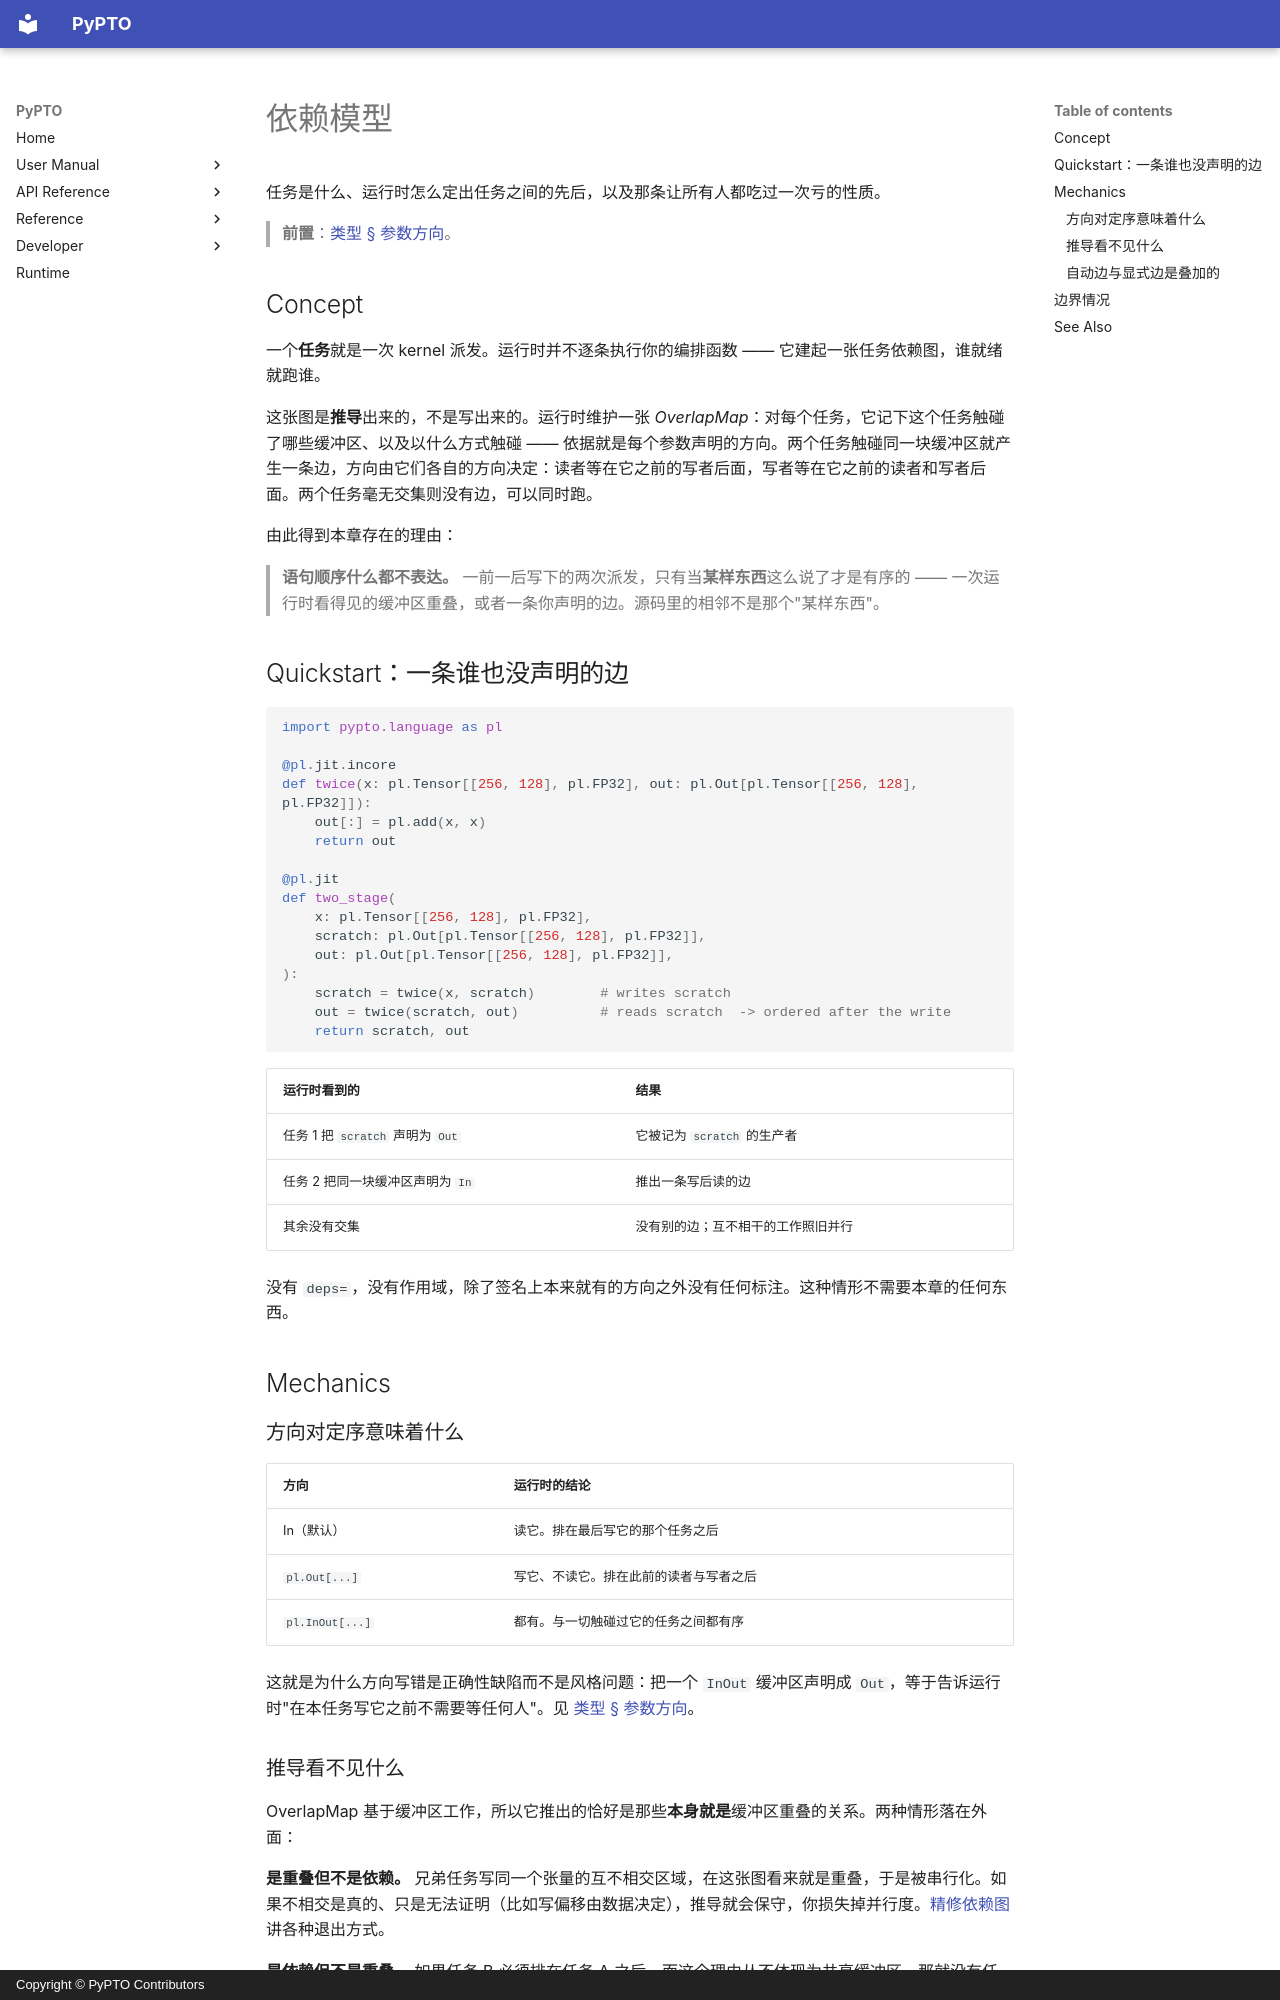

repository: hw-native-sys/pypto · page: zh/user/tasks/00-model/index.html · generator: mkdocs · copyright: Copyright © PyPTO Contributors

# 依赖模型

任务是什么、运行时怎么定出任务之间的先后，以及那条让所有人都吃过一次亏的性质。

> **前置**：[类型 § 参数方向](../language/00-types.md#参数方向)。

## Concept

一个**任务**就是一次 kernel 派发。运行时并不逐条执行你的编排函数 —— 它建起一张任务依赖图，谁就绪就跑谁。

这张图是**推导**出来的，不是写出来的。运行时维护一张 *OverlapMap*：对每个任务，它记下这个任务触碰了哪些缓冲区、以及以什么方式触碰 —— 依据就是每个参数声明的方向。两个任务触碰同一块缓冲区就产生一条边，方向由它们各自的方向决定：读者等在它之前的写者后面，写者等在它之前的读者和写者后面。两个任务毫无交集则没有边，可以同时跑。

由此得到本章存在的理由：

> **语句顺序什么都不表达。** 一前一后写下的两次派发，只有当**某样东西**这么说了才是有序的 —— 一次运行时看得见的缓冲区重叠，或者一条你声明的边。源码里的相邻不是那个"某样东西"。

## Quickstart：一条谁也没声明的边

```python
import pypto.language as pl

@pl.jit.incore
def twice(x: pl.Tensor[[256, 128], pl.FP32], out: pl.Out[pl.Tensor[[256, 128], pl.FP32]]):
    out[:] = pl.add(x, x)
    return out

@pl.jit
def two_stage(
    x: pl.Tensor[[256, 128], pl.FP32],
    scratch: pl.Out[pl.Tensor[[256, 128], pl.FP32]],
    out: pl.Out[pl.Tensor[[256, 128], pl.FP32]],
):
    scratch = twice(x, scratch)        # writes scratch
    out = twice(scratch, out)          # reads scratch  -> ordered after the write
    return scratch, out
```

| 运行时看到的 | 结果 |
| ------------ | ---- |
| 任务 1 把 `scratch` 声明为 `Out` | 它被记为 `scratch` 的生产者 |
| 任务 2 把同一块缓冲区声明为 `In` | 推出一条写后读的边 |
| 其余没有交集 | 没有别的边；互不相干的工作照旧并行 |

没有 `deps=`，没有作用域，除了签名上本来就有的方向之外没有任何标注。这种情形不需要本章的任何东西。

## Mechanics

### 方向对定序意味着什么

| 方向 | 运行时的结论 |
| ---- | ------------ |
| In（默认） | 读它。排在最后写它的那个任务之后 |
| `pl.Out[...]` | 写它、不读它。排在此前的读者与写者之后 |
| `pl.InOut[...]` | 都有。与一切触碰过它的任务之间都有序 |

这就是为什么方向写错是正确性缺陷而不是风格问题：把一个 `InOut` 缓冲区声明成 `Out`，等于告诉运行时"在本任务写它之前不需要等任何人"。见 [类型 § 参数方向](../language/00-types.md#参数方向)。

### 推导看不见什么

OverlapMap 基于缓冲区工作，所以它推出的恰好是那些**本身就是**缓冲区重叠的关系。两种情形落在外面：

**是重叠但不是依赖。** 兄弟任务写同一个张量的互不相交区域，在这张图看来就是重叠，于是被串行化。如果不相交是真的、只是无法证明（比如写偏移由数据决定），推导就会保守，你损失掉并行度。[精修依赖图](03-tuning.md) 讲各种退出方式。

**是依赖但不是重叠。** 如果任务 B 必须排在任务 A 之后，而这个理由从不体现为共享缓冲区，那就没有任何东西会推出这条边。得由你声明 —— 见 [声明一条边](02-submit.md)。
